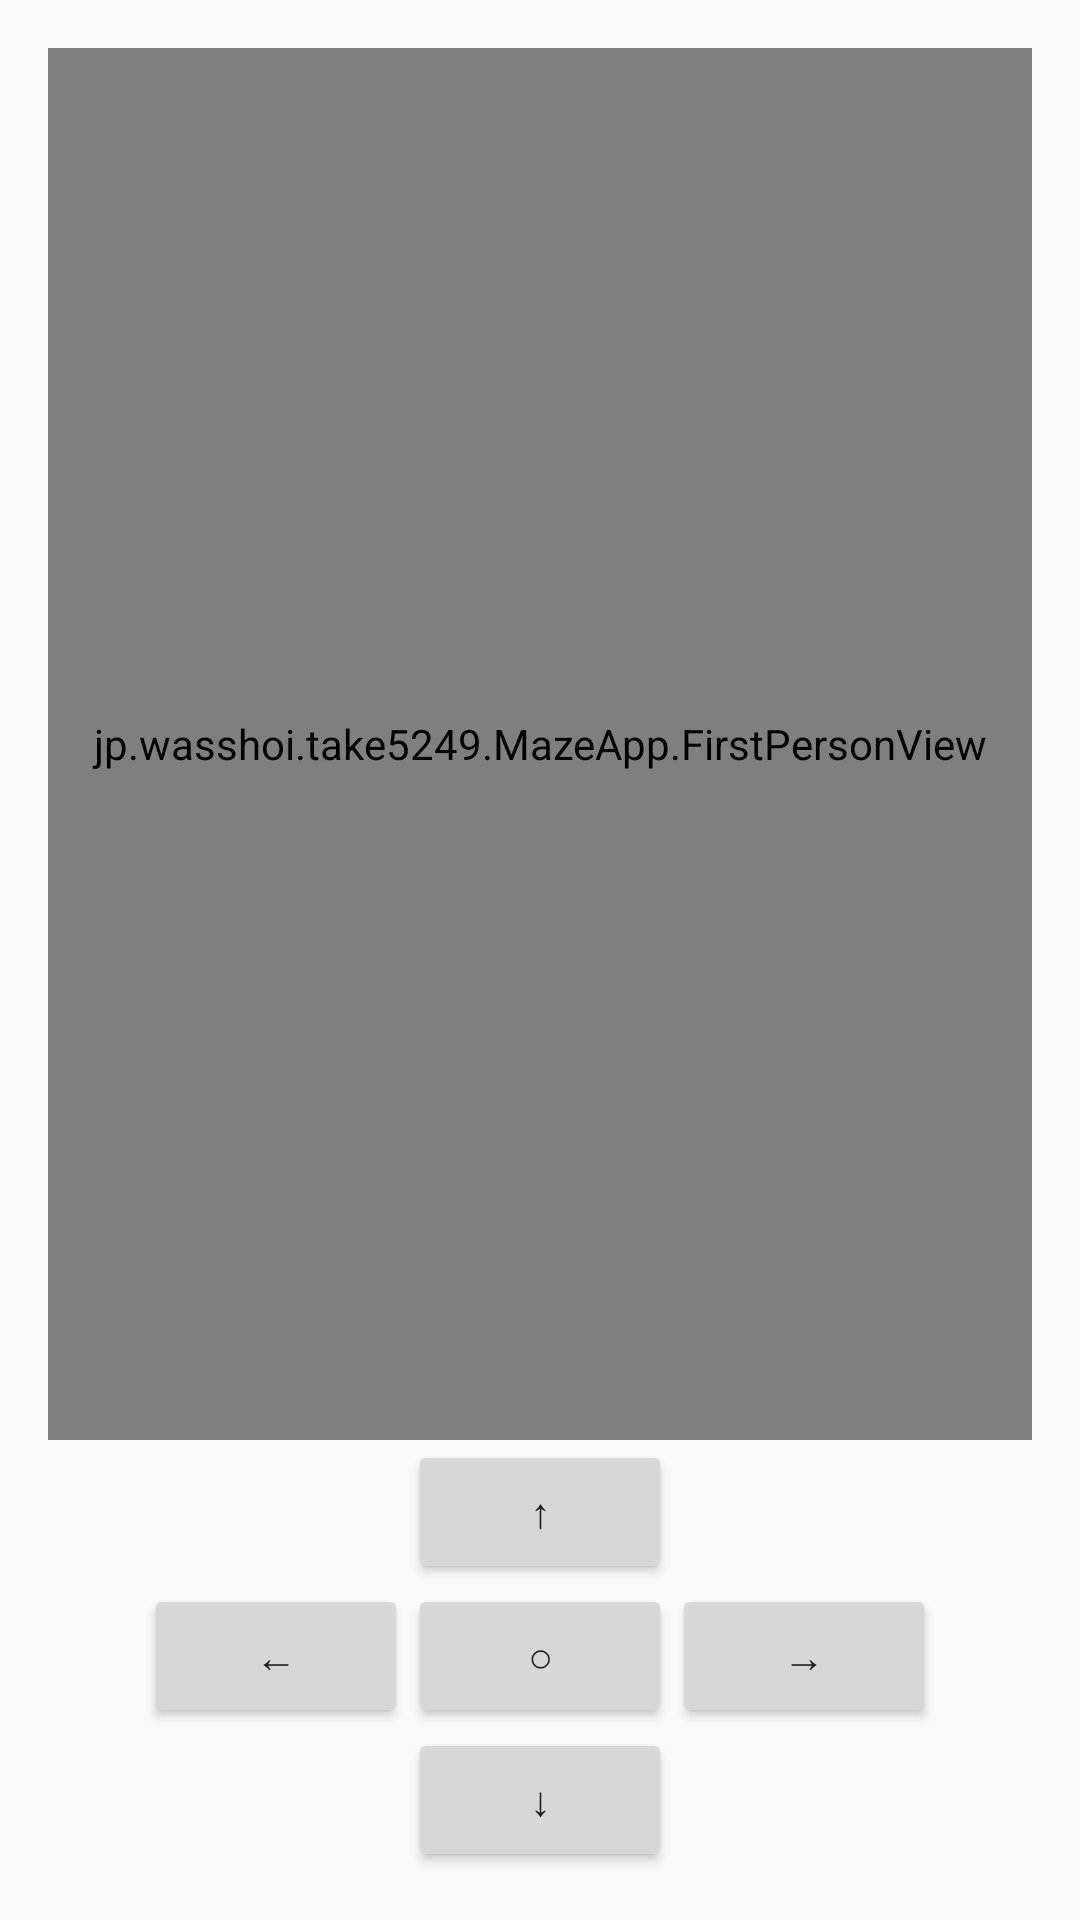

Here is an Android app screen rendered from its layout file. Give the layout XML and the strings, colors and styles it references.
<!-- AndroidManifest.xml: application theme AppTheme -->
<!-- res/layout/activity_main.xml -->
<RelativeLayout xmlns:android="http://schemas.android.com/apk/res/android"
    xmlns:tools="http://schemas.android.com/tools" android:layout_width="match_parent"
    android:layout_height="match_parent" android:paddingLeft="@dimen/activity_horizontal_margin"
    android:paddingRight="@dimen/activity_horizontal_margin"
    android:paddingTop="@dimen/activity_vertical_margin"
    android:paddingBottom="@dimen/activity_vertical_margin" tools:context=".MainActivity">

    <Button
        android:layout_width="wrap_content"
        android:layout_height="wrap_content"
        android:text="↑"
        android:id="@+id/button_fwd"
        android:layout_above="@+id/button_left"
        android:layout_centerHorizontal="true"/>

    <Button
        android:layout_width="wrap_content"
        android:layout_height="wrap_content"
        android:text="↓"
        android:id="@+id/button_back"
        android:layout_alignParentBottom="true"
        android:layout_alignLeft="@+id/button_fwd"
        android:layout_alignStart="@+id/button_fwd"/>

    <Button
        android:layout_width="wrap_content"
        android:layout_height="wrap_content"
        android:text="←"
        android:id="@+id/button_left"
        android:layout_alignTop="@+id/button_map"
        android:layout_toLeftOf="@+id/button_back"
        android:layout_toStartOf="@+id/button_back"/>

    <Button
        android:layout_width="wrap_content"
        android:layout_height="wrap_content"
        android:text="→"
        android:id="@+id/button_right"
        android:layout_alignTop="@+id/button_map"
        android:layout_toRightOf="@+id/button_back"
        android:layout_toEndOf="@+id/button_back"/>

    <jp.wasshoi.example.MazeApp.FirstPersonView
        android:id="@+id/view_first_person"
        android:layout_width="wrap_content"
        android:layout_height="wrap_content"
        android:layout_alignParentTop="true"
        android:layout_alignParentLeft="true"
        android:layout_alignParentStart="true"
        android:layout_alignParentRight="true"
        android:layout_alignParentEnd="true"
        android:layout_above="@+id/button_fwd"/>

    <Button
        android:layout_width="wrap_content"
        android:layout_height="wrap_content"
        android:text="○"
        android:id="@+id/button_map"
        android:layout_above="@+id/button_back"
        android:layout_centerHorizontal="true"/>

</RelativeLayout>
<!-- resources referenced by this layout -->
<resources>
  <dimen name="activity_horizontal_margin">16dp</dimen>
  <dimen name="activity_vertical_margin">16dp</dimen>
  <style name="AppTheme" parent="Theme.AppCompat.Light.DarkActionBar">
          
      </style>
</resources>
